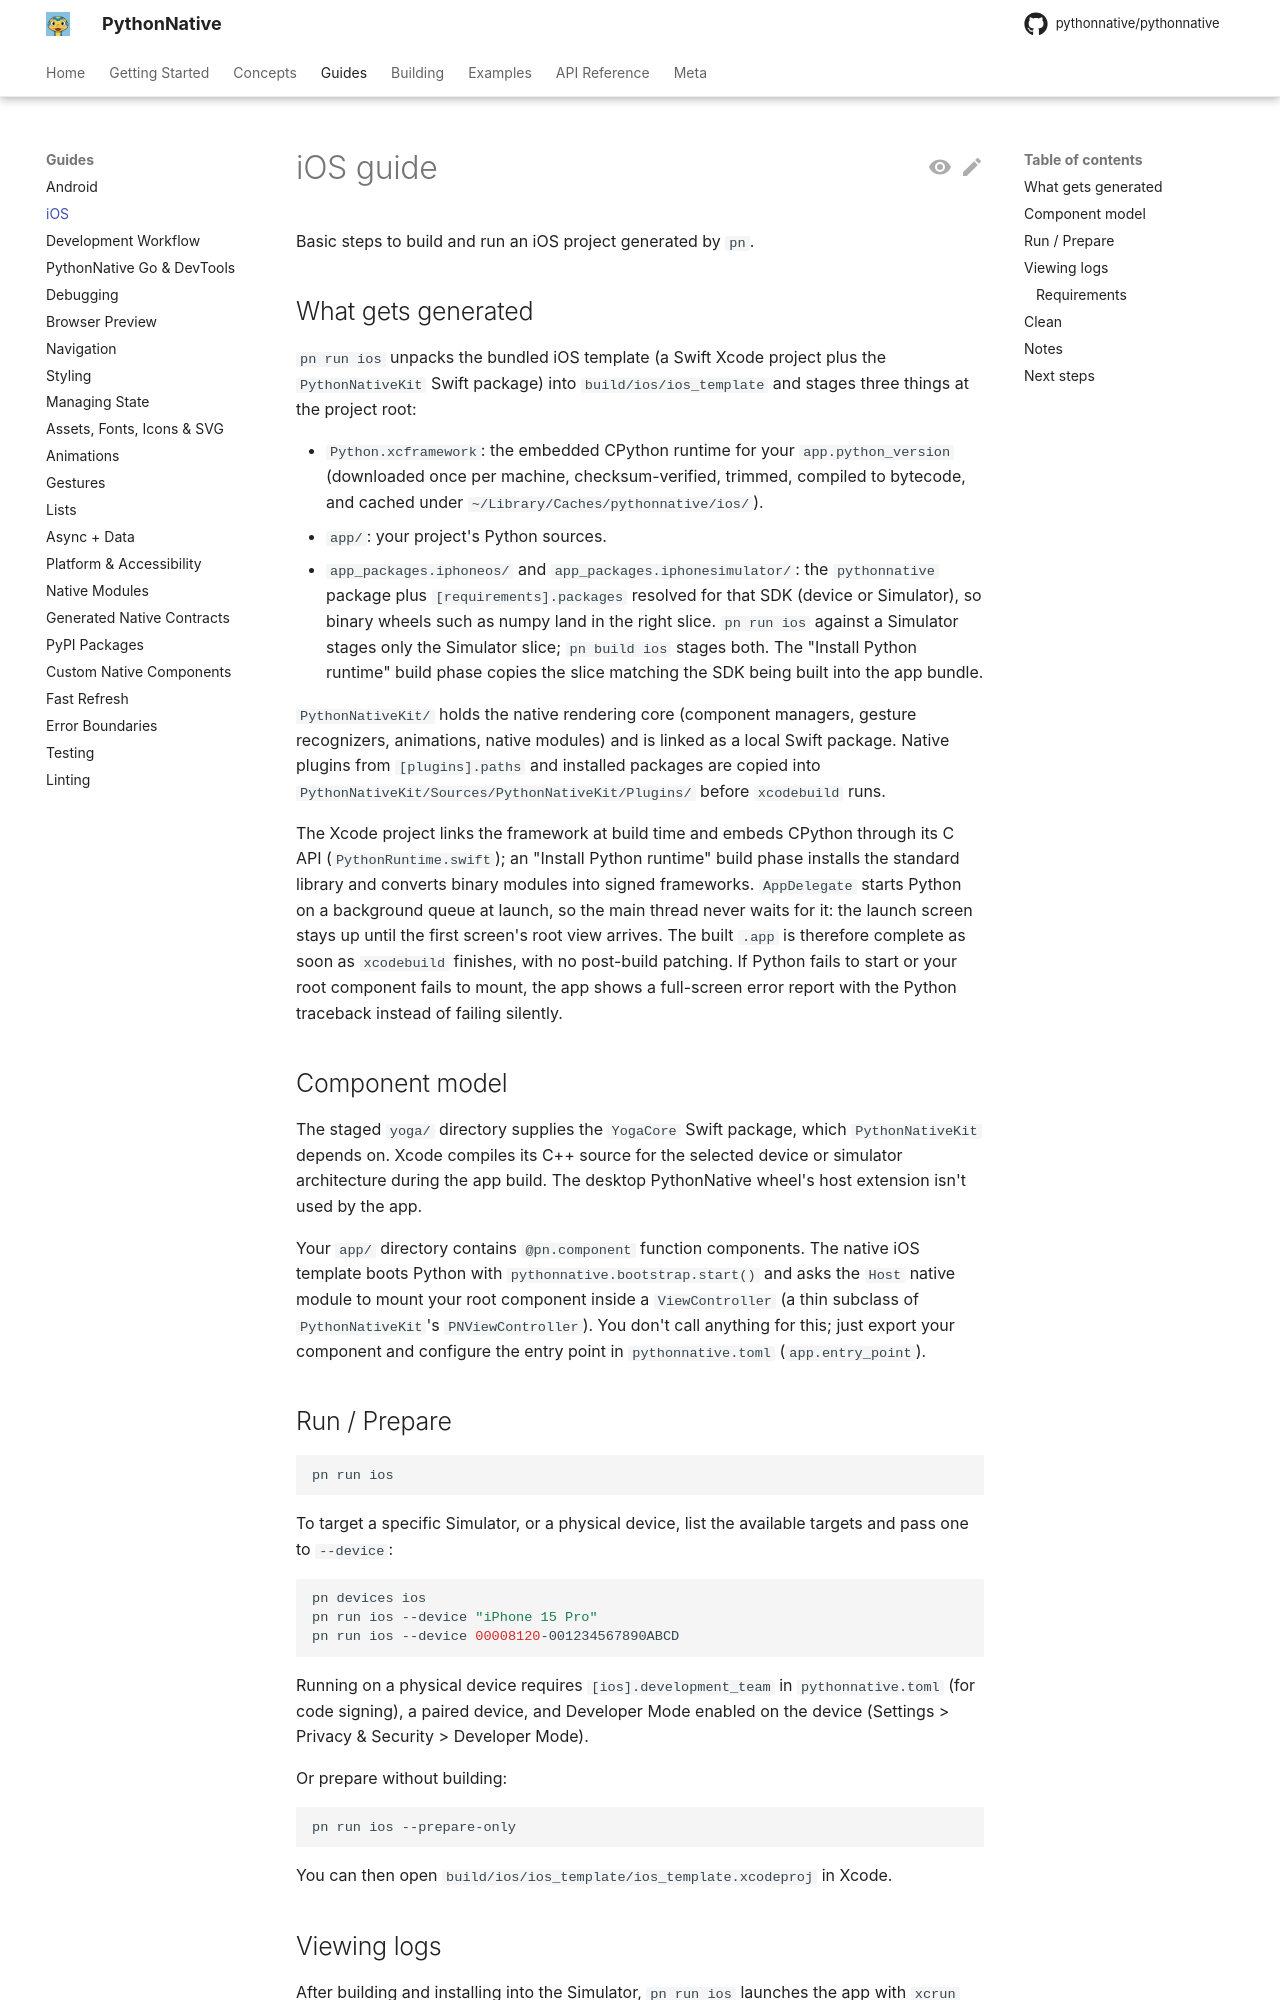

repository: Elevenapple/pythonnative · page: guides/ios/index.html · generator: mkdocs

# iOS guide

Basic steps to build and run an iOS project generated by `pn`.

## What gets generated

`pn run ios` unpacks the bundled iOS template (a Swift Xcode project plus the `PythonNativeKit` Swift package) into `build/ios/ios_template` and stages three things at the project root:

- `Python.xcframework`: the embedded CPython runtime for your `app.python_version` (downloaded once per machine, checksum-verified, trimmed, compiled to bytecode, and cached under `~/Library/Caches/pythonnative/ios/`).
- `app/`: your project's Python sources.
- `app_packages.iphoneos/` and `app_packages.iphonesimulator/`: the `pythonnative` package plus `[requirements].packages` resolved for that SDK (device or Simulator), so binary wheels such as numpy land in the right slice. `pn run ios` against a Simulator stages only the Simulator slice; `pn build ios` stages both. The "Install Python runtime" build phase copies the slice matching the SDK being built into the app bundle.

`PythonNativeKit/` holds the native rendering core (component managers, gesture recognizers, animations, native modules) and is linked as a local Swift package. Native plugins from `[plugins].paths` and installed packages are copied into `PythonNativeKit/Sources/PythonNativeKit/Plugins/` before `xcodebuild` runs.

The Xcode project links the framework at build time and embeds CPython through its C API (`PythonRuntime.swift`); an "Install Python runtime" build phase installs the standard library and converts binary modules into signed frameworks. `AppDelegate` starts Python on a background queue at launch, so the main thread never waits for it: the launch screen stays up until the first screen's root view arrives. The built `.app` is therefore complete as soon as `xcodebuild` finishes, with no post-build patching. If Python fails to start or your root component fails to mount, the app shows a full-screen error report with the Python traceback instead of failing silently.

## Component model

The staged `yoga/` directory supplies the `YogaCore` Swift package,
which `PythonNativeKit` depends on. Xcode compiles its C++ source for
the selected device or simulator architecture during the app build.
The desktop PythonNative wheel's host extension isn't used by the app.

Your `app/` directory contains `@pn.component` function components.
The native iOS template boots Python with
`pythonnative.bootstrap.start()` and asks the `Host` native module to
mount your root component inside a `ViewController` (a thin subclass of
`PythonNativeKit`'s `PNViewController`). You don't call
anything for this; just export your component and configure the entry
point in `pythonnative.toml` (`app.entry_point`).
